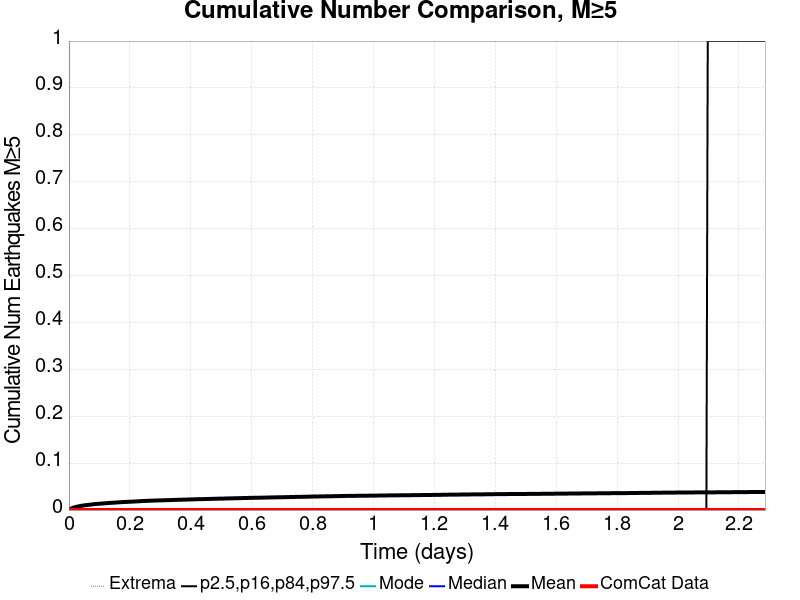

Data behind this chart, as committed beside it:
Time (days), ComCat Data, Simulation Mean, Simulation Median, Simulation Mode, Simulation Minimum, Simulation Maximum, 2.5 %-ile, 16 %-ile, 84 %-ile, 97.5 %-ile
0.0, 0.0, 0.0, 0.0, 0.0, 0.0, 0.0, 0.0, 0.0, 0.0, 0.0
0.00458, 0.0, 0.00241, 0.0, 0.0, 0.0, 2.0, 0.0, 0.0, 0.0, 0.0
0.009161, 0.0, 0.00373, 0.0, 0.0, 0.0, 2.0, 0.0, 0.0, 0.0, 0.0
0.01374, 0.0, 0.00489, 0.0, 0.0, 0.0, 2.0, 0.0, 0.0, 0.0, 0.0
0.01832, 0.0, 0.00581, 0.0, 0.0, 0.0, 3.0, 0.0, 0.0, 0.0, 0.0
0.0229, 0.0, 0.00672, 0.0, 0.0, 0.0, 4.0, 0.0, 0.0, 0.0, 0.0
0.02748, 0.0, 0.00734, 0.0, 0.0, 0.0, 4.0, 0.0, 0.0, 0.0, 0.0
0.03206, 0.0, 0.0079, 0.0, 0.0, 0.0, 5.0, 0.0, 0.0, 0.0, 0.0
0.03664, 0.0, 0.0086, 0.0, 0.0, 0.0, 5.0, 0.0, 0.0, 0.0, 0.0
0.04122, 0.0, 0.00915, 0.0, 0.0, 0.0, 5.0, 0.0, 0.0, 0.0, 0.0
0.0458, 0.0, 0.00956, 0.0, 0.0, 0.0, 5.0, 0.0, 0.0, 0.0, 0.0
0.05039, 0.0, 0.00997, 0.0, 0.0, 0.0, 5.0, 0.0, 0.0, 0.0, 0.0
0.05497, 0.0, 0.01046, 0.0, 0.0, 0.0, 5.0, 0.0, 0.0, 0.0, 0.0
0.05955, 0.0, 0.01076, 0.0, 0.0, 0.0, 5.0, 0.0, 0.0, 0.0, 0.0
0.06413, 0.0, 0.01109, 0.0, 0.0, 0.0, 5.0, 0.0, 0.0, 0.0, 0.0
0.06871, 0.0, 0.01147, 0.0, 0.0, 0.0, 6.0, 0.0, 0.0, 0.0, 0.0
0.07329, 0.0, 0.01183, 0.0, 0.0, 0.0, 6.0, 0.0, 0.0, 0.0, 0.0
0.07787, 0.0, 0.01217, 0.0, 0.0, 0.0, 6.0, 0.0, 0.0, 0.0, 0.0
0.08245, 0.0, 0.01255, 0.0, 0.0, 0.0, 6.0, 0.0, 0.0, 0.0, 0.0
0.08703, 0.0, 0.01285, 0.0, 0.0, 0.0, 6.0, 0.0, 0.0, 0.0, 0.0
0.09161, 0.0, 0.0131, 0.0, 0.0, 0.0, 6.0, 0.0, 0.0, 0.0, 0.0
0.09619, 0.0, 0.01331, 0.0, 0.0, 0.0, 6.0, 0.0, 0.0, 0.0, 0.0
0.1008, 0.0, 0.01344, 0.0, 0.0, 0.0, 6.0, 0.0, 0.0, 0.0, 0.0
0.1054, 0.0, 0.01371, 0.0, 0.0, 0.0, 6.0, 0.0, 0.0, 0.0, 0.0
0.1099, 0.0, 0.01396, 0.0, 0.0, 0.0, 6.0, 0.0, 0.0, 0.0, 0.0
0.1145, 0.0, 0.01423, 0.0, 0.0, 0.0, 6.0, 0.0, 0.0, 0.0, 0.0
0.1191, 0.0, 0.0145, 0.0, 0.0, 0.0, 6.0, 0.0, 0.0, 0.0, 0.0
0.1237, 0.0, 0.01473, 0.0, 0.0, 0.0, 6.0, 0.0, 0.0, 0.0, 0.0
0.1283, 0.0, 0.01495, 0.0, 0.0, 0.0, 7.0, 0.0, 0.0, 0.0, 0.0
0.1328, 0.0, 0.01519, 0.0, 0.0, 0.0, 8.0, 0.0, 0.0, 0.0, 0.0
0.1374, 0.0, 0.01532, 0.0, 0.0, 0.0, 8.0, 0.0, 0.0, 0.0, 0.0
0.142, 0.0, 0.01552, 0.0, 0.0, 0.0, 8.0, 0.0, 0.0, 0.0, 0.0
0.1466, 0.0, 0.01572, 0.0, 0.0, 0.0, 10.0, 0.0, 0.0, 0.0, 0.0
0.1512, 0.0, 0.01586, 0.0, 0.0, 0.0, 10.0, 0.0, 0.0, 0.0, 0.0
0.1557, 0.0, 0.01611, 0.0, 0.0, 0.0, 11.0, 0.0, 0.0, 0.0, 0.0
0.1603, 0.0, 0.01632, 0.0, 0.0, 0.0, 12.0, 0.0, 0.0, 0.0, 0.0
0.1649, 0.0, 0.01652, 0.0, 0.0, 0.0, 12.0, 0.0, 0.0, 0.0, 0.0
0.1695, 0.0, 0.01673, 0.0, 0.0, 0.0, 12.0, 0.0, 0.0, 0.0, 0.0
0.1741, 0.0, 0.01689, 0.0, 0.0, 0.0, 13.0, 0.0, 0.0, 0.0, 0.0
0.1786, 0.0, 0.01708, 0.0, 0.0, 0.0, 13.0, 0.0, 0.0, 0.0, 0.0
0.1832, 0.0, 0.01721, 0.0, 0.0, 0.0, 13.0, 0.0, 0.0, 0.0, 0.0
0.1878, 0.0, 0.01741, 0.0, 0.0, 0.0, 14.0, 0.0, 0.0, 0.0, 0.0
0.1924, 0.0, 0.01754, 0.0, 0.0, 0.0, 14.0, 0.0, 0.0, 0.0, 0.0
0.197, 0.0, 0.01766, 0.0, 0.0, 0.0, 14.0, 0.0, 0.0, 0.0, 0.0
0.2015, 0.0, 0.01781, 0.0, 0.0, 0.0, 14.0, 0.0, 0.0, 0.0, 0.0
0.2061, 0.0, 0.01793, 0.0, 0.0, 0.0, 14.0, 0.0, 0.0, 0.0, 0.0
0.2107, 0.0, 0.01803, 0.0, 0.0, 0.0, 15.0, 0.0, 0.0, 0.0, 0.0
0.2153, 0.0, 0.01823, 0.0, 0.0, 0.0, 15.0, 0.0, 0.0, 0.0, 0.0
0.2199, 0.0, 0.01841, 0.0, 0.0, 0.0, 16.0, 0.0, 0.0, 0.0, 0.0
0.2244, 0.0, 0.01857, 0.0, 0.0, 0.0, 16.0, 0.0, 0.0, 0.0, 0.0
0.229, 0.0, 0.01876, 0.0, 0.0, 0.0, 16.0, 0.0, 0.0, 0.0, 0.0
0.2336, 0.0, 0.01892, 0.0, 0.0, 0.0, 16.0, 0.0, 0.0, 0.0, 0.0
0.2382, 0.0, 0.01912, 0.0, 0.0, 0.0, 17.0, 0.0, 0.0, 0.0, 0.0
0.2428, 0.0, 0.01926, 0.0, 0.0, 0.0, 17.0, 0.0, 0.0, 0.0, 0.0
0.2473, 0.0, 0.01939, 0.0, 0.0, 0.0, 17.0, 0.0, 0.0, 0.0, 0.0
0.2519, 0.0, 0.01953, 0.0, 0.0, 0.0, 18.0, 0.0, 0.0, 0.0, 0.0
0.2565, 0.0, 0.01964, 0.0, 0.0, 0.0, 18.0, 0.0, 0.0, 0.0, 0.0
0.2611, 0.0, 0.01982, 0.0, 0.0, 0.0, 18.0, 0.0, 0.0, 0.0, 0.0
0.2657, 0.0, 0.01993, 0.0, 0.0, 0.0, 18.0, 0.0, 0.0, 0.0, 0.0
0.2702, 0.0, 0.02008, 0.0, 0.0, 0.0, 18.0, 0.0, 0.0, 0.0, 0.0
... 440 more rows
